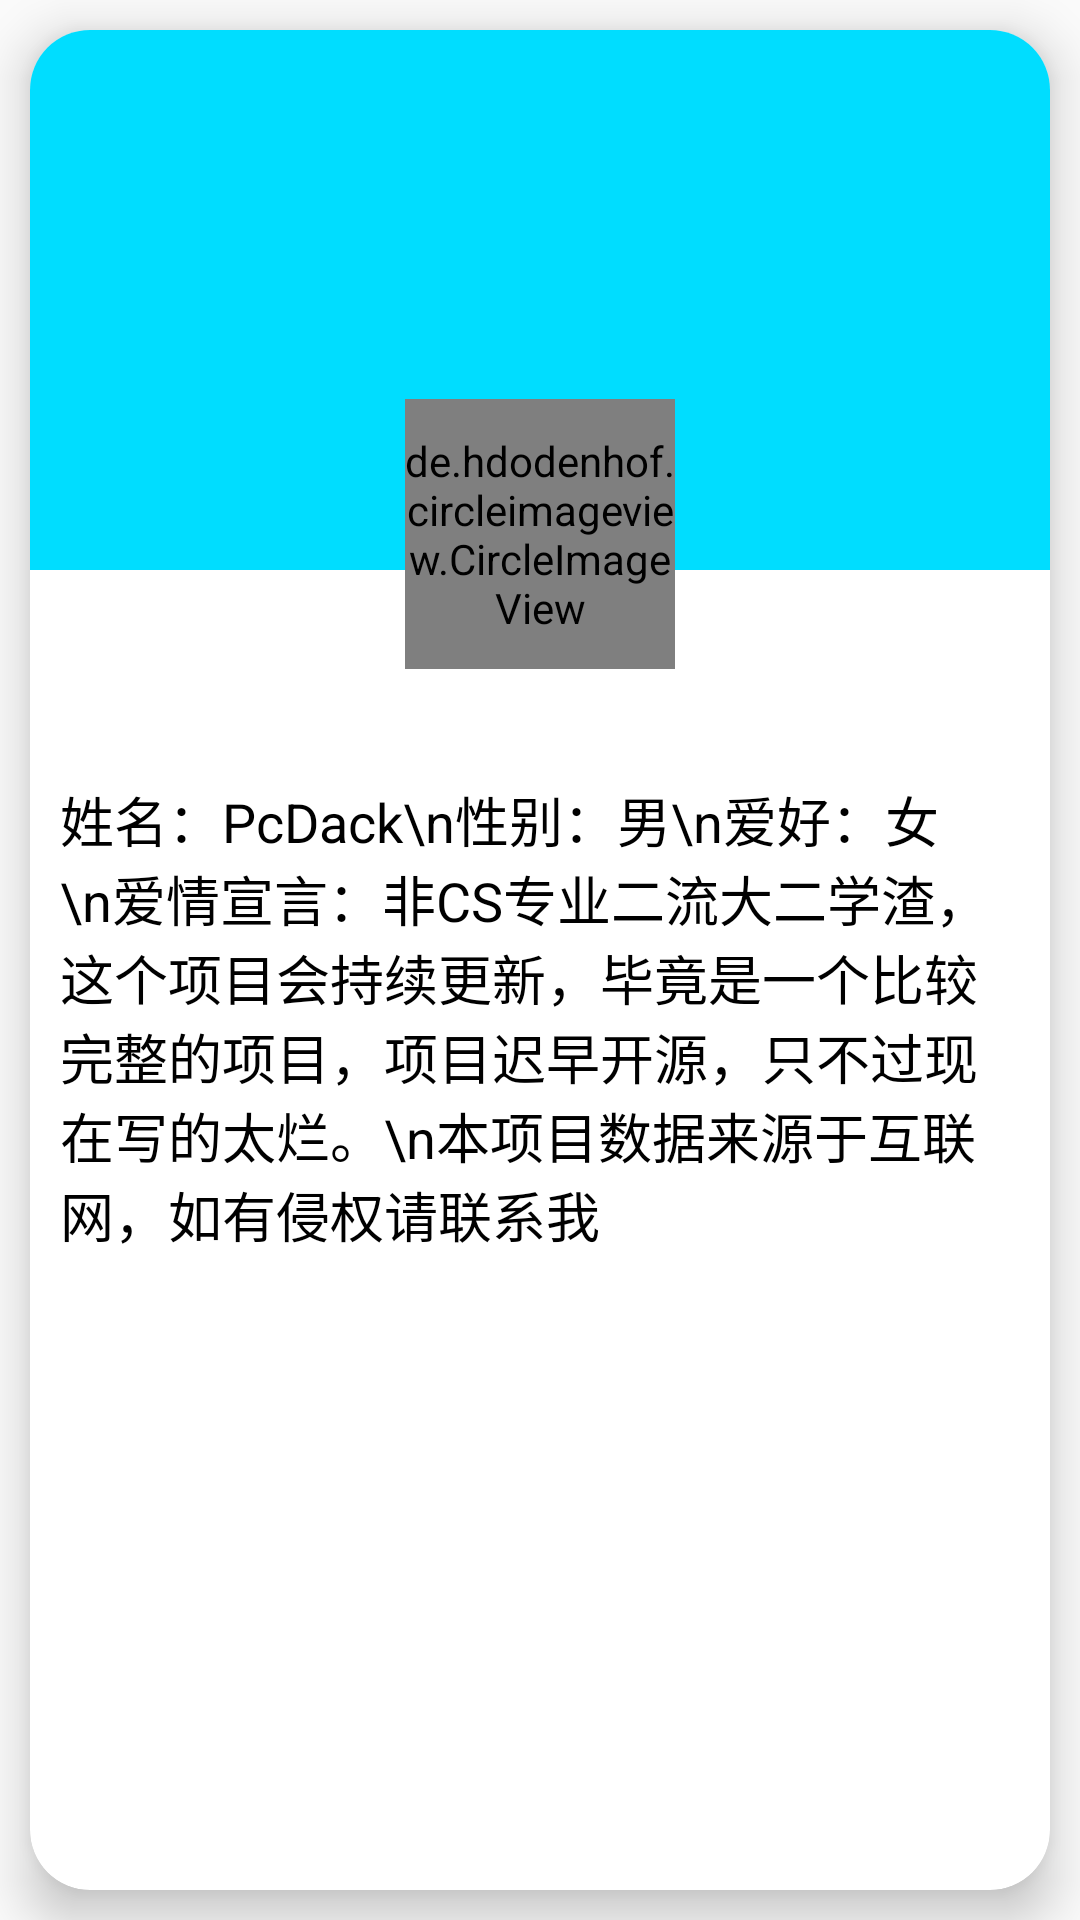

This screen was rendered from an Android layout file. Write that file and the resources it references.
<!-- AndroidManifest.xml: application theme AppTheme -->
<!-- res/layout/activity_author_layout.xml -->
<?xml version="1.0" encoding="utf-8"?>
<LinearLayout xmlns:android="http://schemas.android.com/apk/res/android"
    xmlns:app="http://schemas.android.com/apk/res-auto"
    android:orientation="vertical"
    android:layout_width="match_parent"
    android:layout_height="match_parent">

    <android.support.v7.widget.CardView
        android:layout_width="match_parent"
        android:layout_height="match_parent"
        android:layout_margin="10dp"
        app:cardCornerRadius="20dp"
        app:cardElevation="10dp">

        <RelativeLayout
            android:layout_width="wrap_content"
            android:layout_height="wrap_content">

            <ImageView
                android:layout_width="match_parent"
                android:layout_height="180dp"
                android:background="@android:color/holo_blue_bright"
                android:id="@+id/imageView" />

            <de.hdodenhof.circleimageview.CircleImageView
                android:layout_width="90dp"
                android:layout_height="90dp"
                android:src="@drawable/authorbg"
                android:layout_alignParentTop="true"
                android:layout_centerHorizontal="true"
                android:layout_marginTop="123dp" />
        </RelativeLayout>
        <ScrollView
            android:layout_marginTop="250dp"
            android:layout_width="match_parent"
            android:layout_height="wrap_content">
            <TextView
                android:id="@+id/textView"
                android:textColor="@android:color/black"
                android:textSize="18sp"
                android:paddingLeft="10dp"
                android:paddingRight="10dp"
                android:layout_width="match_parent"
                android:layout_height="wrap_content"
                android:text="姓名：PcDack\n性别：男\n爱好：女\n爱情宣言：非CS专业二流大二学渣，这个项目会持续更新，毕竟是一个比较完整的项目，项目迟早开源，只不过现在写的太烂。\n本项目数据来源于互联网，如有侵权请联系我" />
        </ScrollView>


    </android.support.v7.widget.CardView>


</LinearLayout>
<!-- resources referenced by this layout -->
<resources>
  <!-- drawable authorbg: png bitmap (drawable, 95882 bytes) -->
  <style name="AppTheme" parent="Theme.AppCompat.Light.DarkActionBar">
          
          <item name="colorPrimary">@color/colorPrimary</item>
          <item name="colorPrimaryDark">@color/colorPrimaryDark</item>
          <item name="colorAccent">@color/colorAccent</item>
      </style>
  <color name="colorPrimary">#3F51B5</color>
  <color name="colorPrimaryDark">#303F9F</color>
  <color name="colorAccent">#FF4081</color>
</resources>
